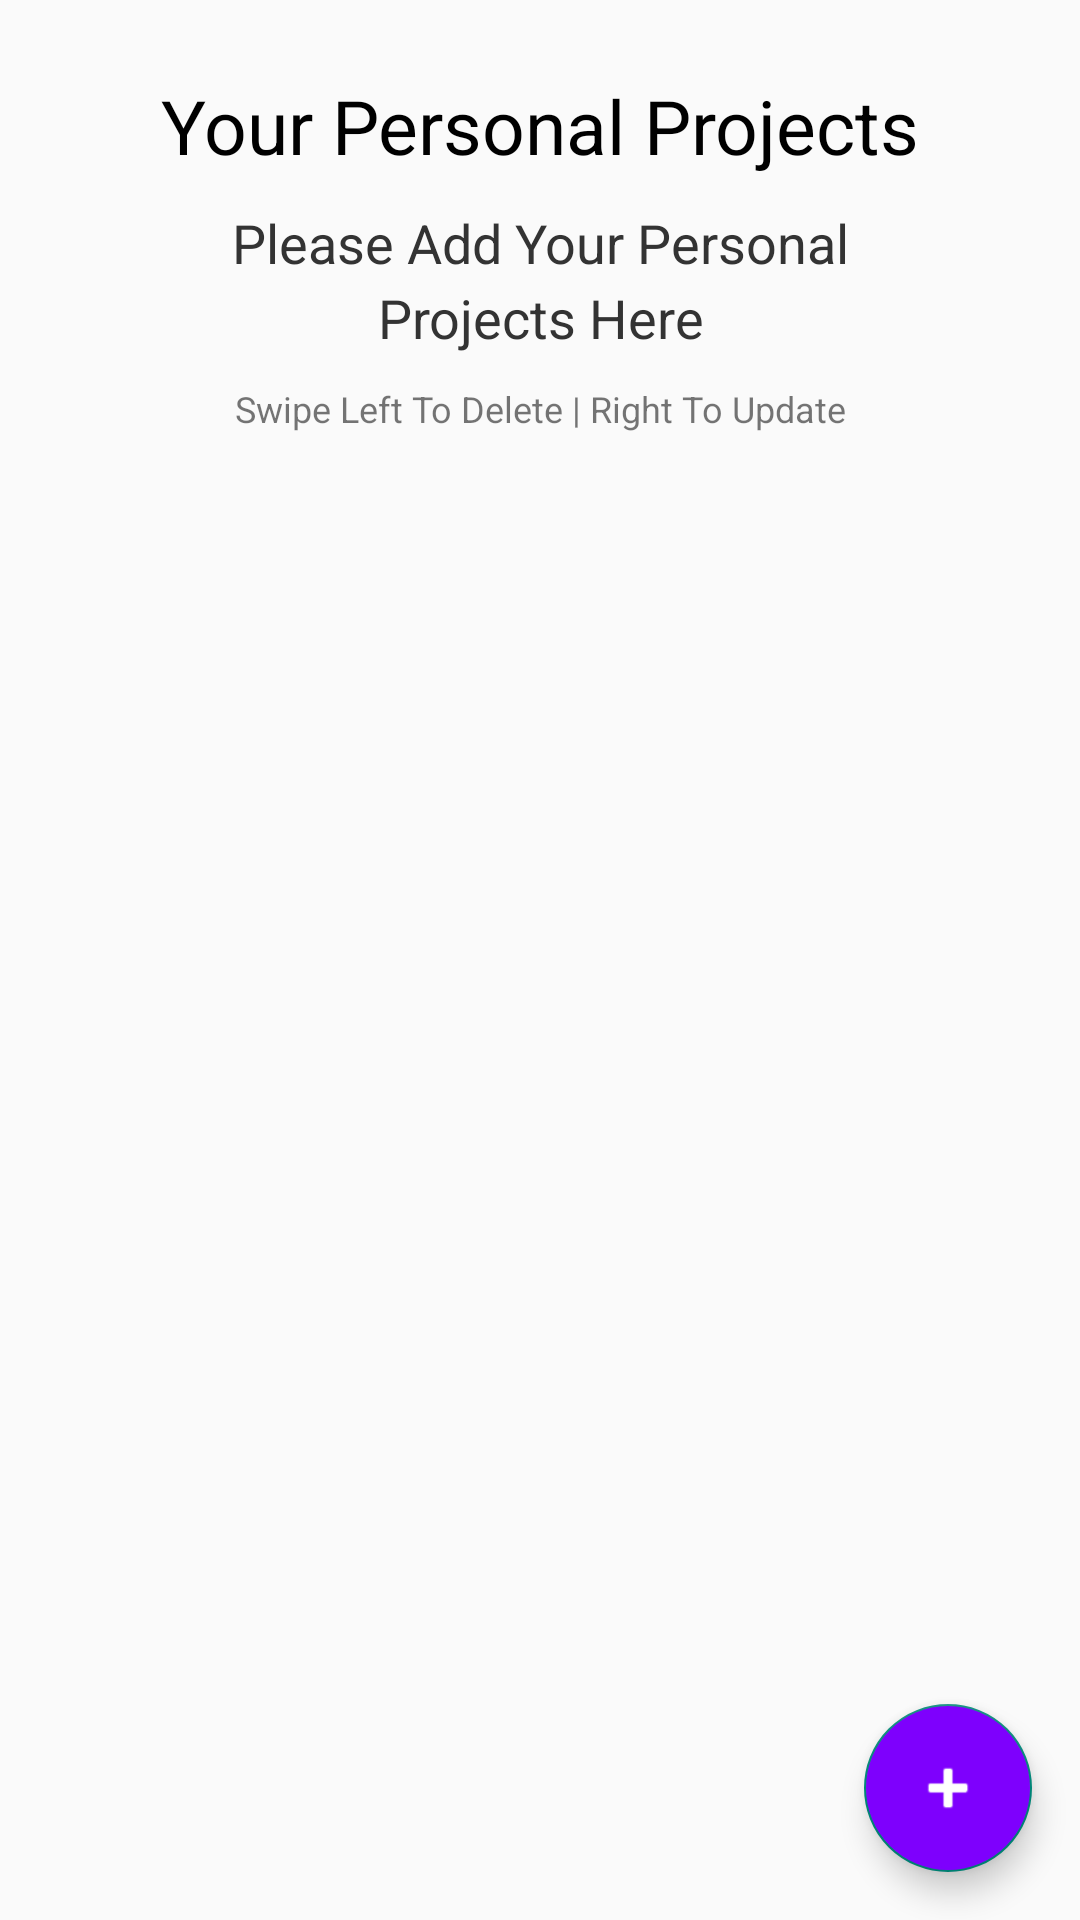

Write the Android layout XML for this screen, with the resource values it uses.
<!-- AndroidManifest.xml: application theme SplashTheme -->
<!-- res/layout/fragment_user_personal_projects.xml -->
<?xml version="1.0" encoding="utf-8"?>
<androidx.constraintlayout.widget.ConstraintLayout xmlns:android="http://schemas.android.com/apk/res/android"
    xmlns:app="http://schemas.android.com/apk/res-auto"
    xmlns:tools="http://schemas.android.com/tools"
    android:layout_width="match_parent"
    android:layout_height="match_parent"
    tools:context=".EditCvFragements.AboutUserFragment">

    <TextView
        android:id="@+id/userprojects_heading"
        android:layout_width="wrap_content"
        android:layout_height="wrap_content"
        android:layout_marginTop="25dp"
        android:text="Your Personal Projects"
        android:textColor="#000"
        android:textSize="25dp"
        app:layout_constraintLeft_toLeftOf="parent"
        app:layout_constraintRight_toRightOf="parent"
        app:layout_constraintTop_toTopOf="parent" />

    <TextView
        android:id="@+id/userprojects_description"
        android:layout_width="270dp"
        android:layout_height="wrap_content"
        app:layout_constraintLeft_toLeftOf="parent"
        app:layout_constraintRight_toRightOf="parent"
        app:layout_constraintTop_toBottomOf="@id/userprojects_heading"
        android:layout_marginTop="10dp"
        android:lineHeight="25dp"
        android:textColor="#333"
        android:textAlignment="center"
        android:textSize="18dp"
        android:text="Please Add Your Personal Projects Here"/>

    <TextView
        android:id="@+id/userprojects_note"
        android:layout_width="270dp"
        android:layout_height="wrap_content"
        android:layout_marginTop="10dp"
        app:layout_constraintTop_toBottomOf="@id/userprojects_description"
        app:layout_constraintLeft_toLeftOf="parent"
        app:layout_constraintRight_toRightOf="parent"
        android:text="Swipe Left To Delete | Right To Update"
        android:textAlignment="center"
        android:textSize="12dp"/>

    <androidx.recyclerview.widget.RecyclerView
        android:id="@+id/userprojects_recycleview"
        android:layout_width="match_parent"
        android:layout_height="0dp"
        android:layout_marginTop="10dp"
        android:layout_marginBottom="10dp"
        android:layout_marginLeft="16dp"
        android:layout_marginRight="16dp"
        app:layout_constraintLeft_toLeftOf="parent"
        app:layout_constraintRight_toRightOf="parent"
        android:orientation="vertical"
        app:layout_constraintTop_toBottomOf="@id/userprojects_note"
        app:layout_constraintBottom_toBottomOf="parent">



    </androidx.recyclerview.widget.RecyclerView>

    <com.google.android.material.floatingactionbutton.FloatingActionButton
        android:id="@+id/add_userprojects_btn"
        android:layout_width="wrap_content"
        android:layout_height="wrap_content"
        android:backgroundTint="#7E00FD"
        android:tint="#fff"
        app:layout_constraintRight_toRightOf="parent"
        app:layout_constraintBottom_toBottomOf="parent"
        android:layout_gravity="bottom|right"
        android:layout_margin="16dp"
        app:srcCompat="@android:drawable/ic_input_add"/>

</androidx.constraintlayout.widget.ConstraintLayout>
<!-- resources referenced by this layout -->
<resources>
  <style name="SplashTheme" parent="Theme.AppCompat.Light.NoActionBar">
  
      </style>
</resources>
